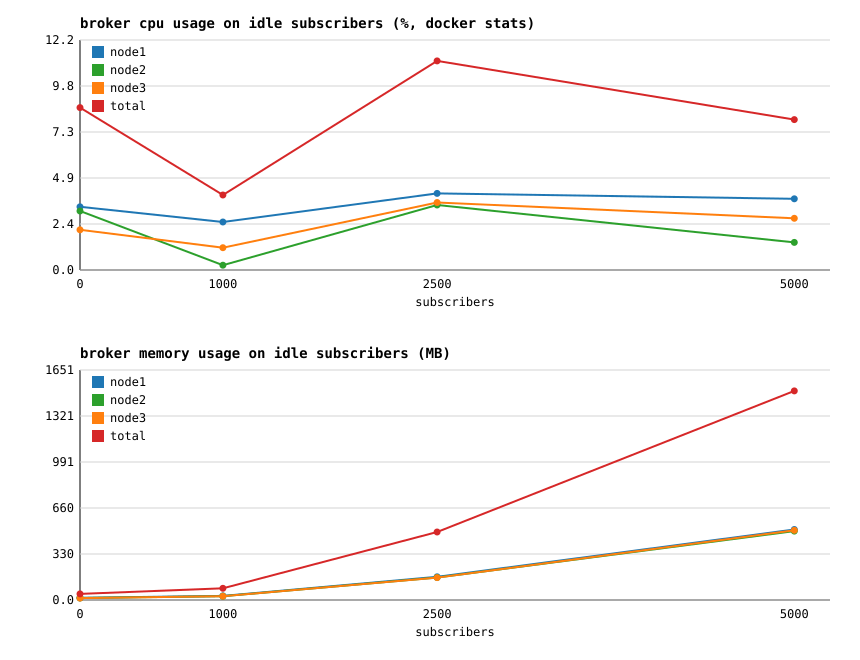

Source data for this figure (header and first rows):
subscribers, node1_cpu_pct, node1_mem_mb, node2_cpu_pct, node2_mem_mb, node3_cpu_pct, node3_mem_mb, total_cpu_pct, total_mem_mb, msg_per_sec, cpu_pct_per_1k_msgs
0, 3.35, 16.07, 3.13, 14.16, 2.14, 13.53, 8.62, 43.76, 0, 0.00
1000, 2.55, 29.36, 0.25, 27.46, 1.18, 26.98, 3.98, 83.81, 0, 0.00
2500, 4.07, 166.2, 3.45, 161.2, 3.58, 160.9, 11.10, 488.3, 0, 0.00
5000, 3.78, 506.4, 1.46, 494.6, 2.74, 500, 7.99, 1501, 0, 0.00
